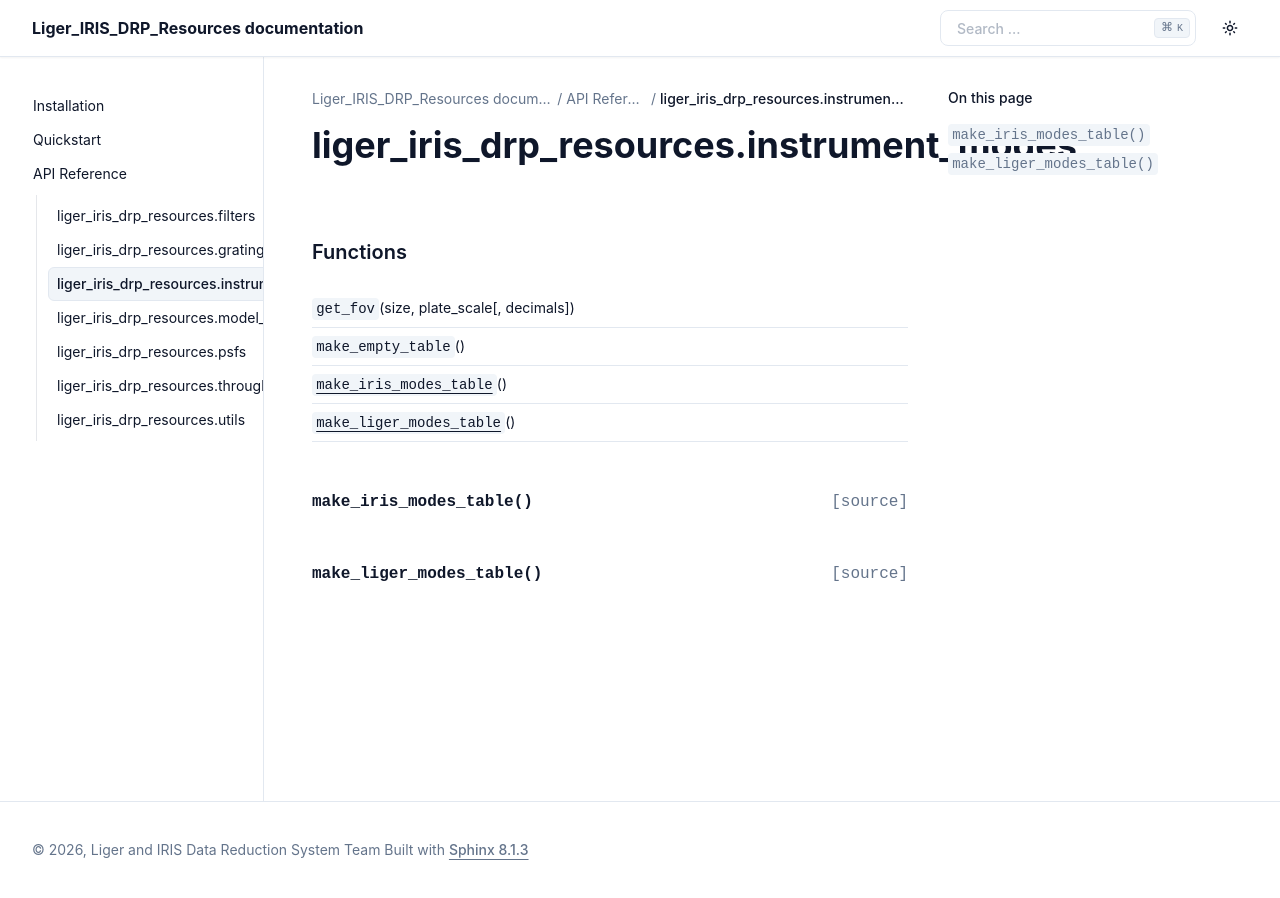

repository: astrobc1/Liger_IRIS_DRP_Resources · page: api/generated/liger_iris_drp_resources.instrument_modes.html · generator: sphinx

liger\_iris\_drp\_resources.instrument\_modes
=============================================

.. automodule:: liger_iris_drp_resources.instrument_modes

   
   .. rubric:: Functions

   .. autosummary::
   
      make_iris_modes_table
      make_liger_modes_table
   
